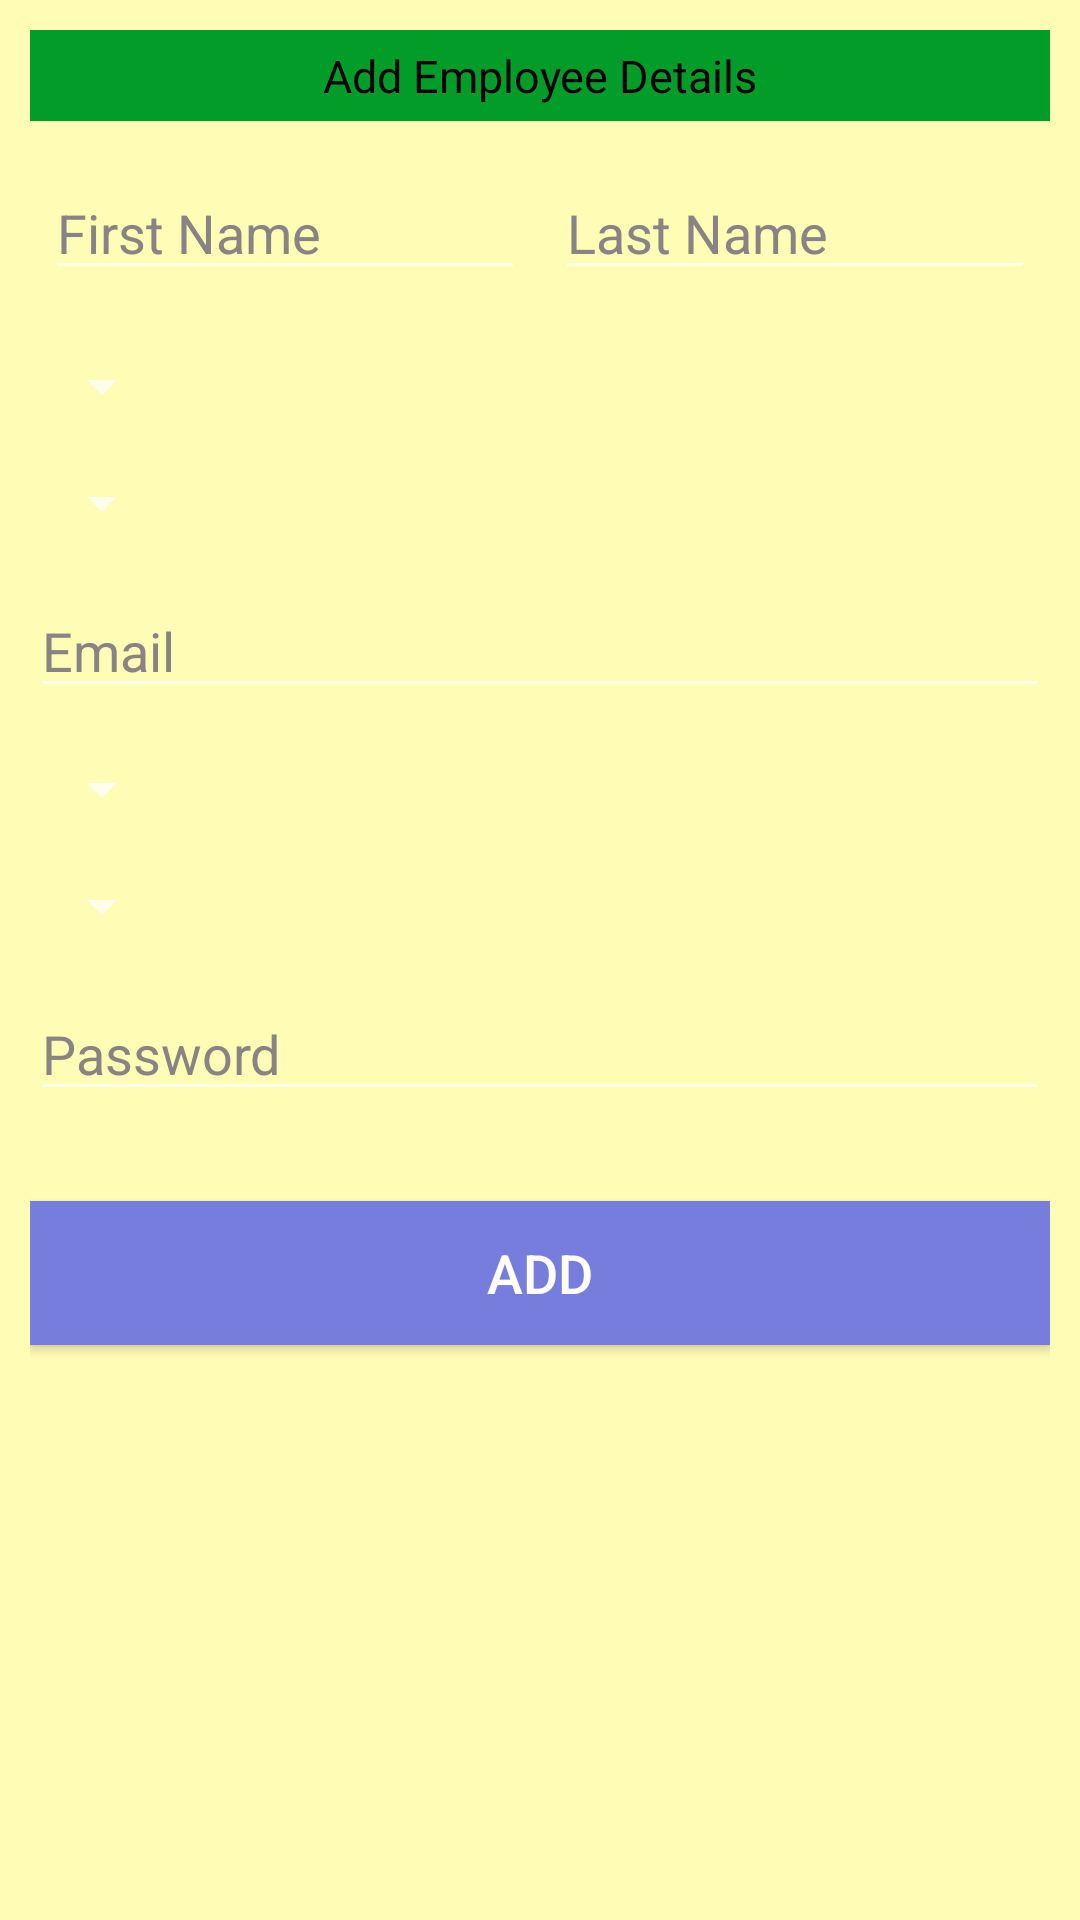

Layout XML and referenced resources for this Android screen:
<!-- AndroidManifest.xml: application theme Theme.AppCompat.NoActionBar -->
<!-- res/layout/fragment_add_emp.xml -->
<?xml version="1.0" encoding="utf-8"?>
<LinearLayout xmlns:android="http://schemas.android.com/apk/res/android"
    android:id="@+id/frag_add"
    android:layout_width="match_parent"
    android:layout_height="match_parent"
    android:background="@color/backGround"
    android:orientation="vertical"
    android:padding="10dp">

    <TextView
        android:layout_width="match_parent"
        android:layout_height="wrap_content"
        android:layout_gravity="center"
        android:background="@color/Green"
        android:padding="5dp"
        android:text="Add Employee Details"
        android:textAlignment="center"
        android:textColor="@color/black"
        android:textSize="15sp" />

    <LinearLayout
        android:layout_width="match_parent"
        android:layout_height="wrap_content"
        android:layout_marginTop="10dp"
        android:orientation="horizontal"
        android:padding="5dp">

        <EditText
            android:id="@+id/empFirstNameFrag"
            android:layout_width="match_parent"
            android:layout_height="wrap_content"
            android:layout_marginRight="5dp"

            android:layout_weight="1"
            android:hint="First Name"
            android:inputType="textPersonName"
            android:textColor="@color/textColor"
            android:textColorHint="@color/grey" />

        <EditText
            android:id="@+id/empLastNameFrag"
            android:layout_width="match_parent"
            android:layout_height="wrap_content"
            android:layout_marginLeft="5dp"
            android:layout_weight="1"
            android:hint="Last Name"
            android:inputType="textPersonName"
            android:textColor="@color/textColor"
            android:textColorHint="@color/grey" />
    </LinearLayout>

    <Spinner
        android:id="@+id/userType_spinnerFrag"
        android:layout_width="wrap_content"
        android:layout_height="wrap_content"
        android:layout_marginTop="15dp" />

    <Spinner
        android:id="@+id/role_spinnerFrag"
        android:layout_width="wrap_content"
        android:layout_height="wrap_content"
        android:layout_marginTop="15dp" />

    <EditText
        android:id="@+id/emailFrag"
        android:layout_width="match_parent"
        android:layout_height="wrap_content"
        android:layout_marginTop="15dp"
        android:hint="Email"
        android:textColor="@color/textColor"
        android:textColorHint="@color/grey" />

    <Spinner
        android:id="@+id/salary_spinnerFrag"
        android:layout_width="wrap_content"
        android:layout_height="wrap_content"
        android:layout_marginTop="15dp" />

    <Spinner
        android:id="@+id/gender_spinnerFrag"
        android:layout_width="wrap_content"
        android:layout_height="wrap_content"
        android:layout_marginTop="15dp" />

    <EditText
        android:id="@+id/passFrag"
        android:layout_width="match_parent"
        android:layout_height="wrap_content"
        android:layout_marginTop="15dp"
        android:hint="Password"
        android:textColor="@color/textColor"
        android:textColorHint="@color/grey" />

    <Button
        android:id="@+id/btnFrag"
        android:layout_width="match_parent"
        android:layout_height="wrap_content"
        android:layout_marginTop="30dp"
        android:background="@color/buttonBack"
        android:gravity="center"
        android:text="Add"
        android:textAlignment="center"
        android:textSize="18sp" />

</LinearLayout>
<!-- resources referenced by this layout -->
<resources>
  <color name="Green">#029C29</color>
  <color name="backGround">#FFFCB6</color>
  <color name="black">#000000</color>
  <color name="buttonBack">#777ddd</color>
  <color name="grey">#8A8383</color>
  <color name="textColor">#000000</color>
</resources>
